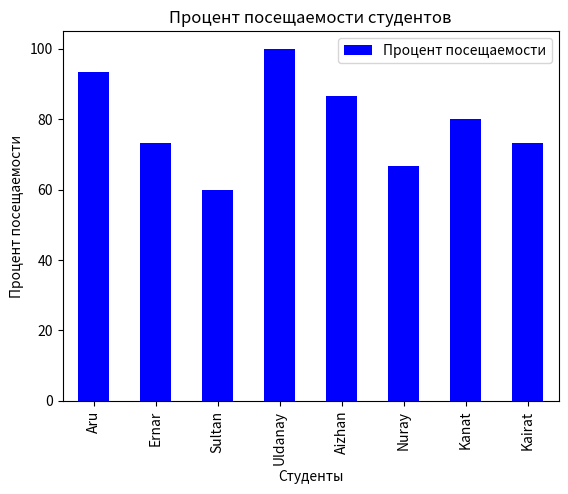

Python code for this plot:
# 1 ornatu
import pandas as pd
import numpy as np
import matplotlib.pyplot as plt

pd.set_option('display.max_columns', None)
pd.set_option('display.max_rows', None)

# 2  studentter jaily data kuru jane ony data frame-ge engizu
data = {
    'Имя студента': ['Aru', 'Ernar', 'Sultan', 'Uldanay', 'Aizhan', 'Nuray', 'Kanat', 'Kairat'],
    'Посещаемость занятий': [14, 11, 9, 15, 13, 10, 12, 11],
    'Всего занятий': [15, 15, 15, 15, 15, 15, 15, 15]
}
df = pd.DataFrame(data)

# 3 - katysu paiyzyn esepteu
df['Процент посещаемости'] = np.round((df['Посещаемость занятий'] / df['Всего занятий']) * 100, 2)

# 4 - katysu paiyzyna saikes oku ulgerimin korsetu
conditions = [
    (df['Процент посещаемости'] >= 90),
    (df['Процент посещаемости'] >= 75) & (df['Процент посещаемости'] < 90),
    (df['Процент посещаемости'] < 75)
]

choices = ['Өте жақсы', 'Жақсы', 'Қанағаттанарлық']
df['Успеваемость'] = np.select(conditions, choices, default='Қанағаттанарлық емес')

# 5 - student katyspagan sbasktar sanyn esepteu jane orta katysu manin tabu

df['Пропуски'] = df['Всего занятий'] - df['Посещаемость занятий']
average_attendance = np.round(df['Процент посещаемости'].mean(), 2)
df['Средняя посещаемость'] = average_attendance

# 6 - bagandardy  tolyk jane durys tartipte korsetu
df = df[['Имя студента', 'Посещаемость занятий', 'Всего занятий', 'Пропуски', 'Процент посещаемости', 'Успеваемость',
         'Средняя посещаемость']]
print(df)

# 7 - grafik quru
df.plot(kind='bar', x='Имя студента', y='Процент посещаемости', color='blue')
plt.title('Процент посещаемости студентов')
plt.xlabel('Студенты')
plt.ylabel('Процент посещаемости')
plt.show()

# 8 - группировка
students_per_performance = df.groupby('Успеваемость').size()
total_absences_by_performance = df.groupby('Успеваемость')['Посещаемость занятий'].sum()

print("\nГруппировка по успеваемости:")
print(students_per_performance)
print("\nОбщее количество посещаемости по успеваемости:")
print(total_absences_by_performance)
